Run: headless pygame with SDL's dummy video driver; simulated clock (each Clock.tick advances the game by its frame time, no real sleeping); random seed 0; keys injected as events and as key.get_pressed() state; no mouse input.
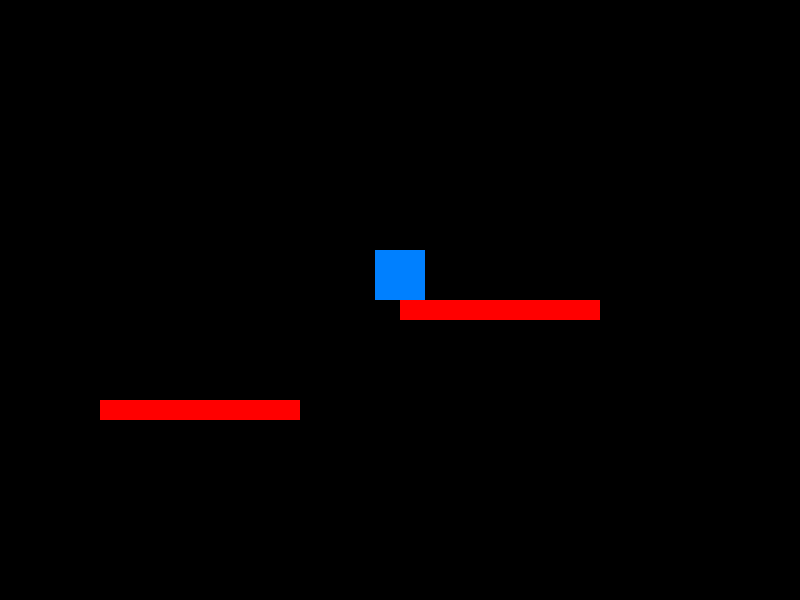
Frame 1 of 4 · flips 1–60 · no input
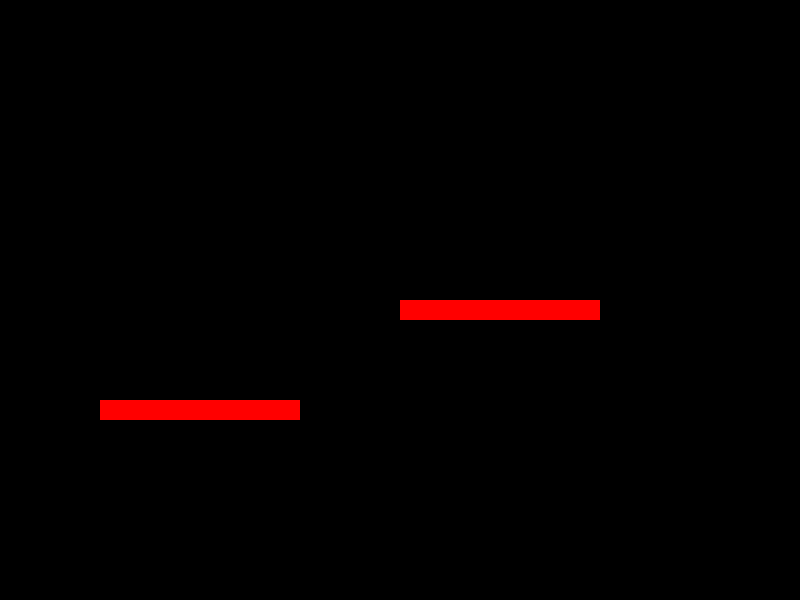
Frame 2 of 4 · flips 61–180 · tapped SPACE, RETURN · held RIGHT (→), D
Frame 3 of 4 · flips 181–300 · held DOWN (↓), S · screen unchanged from frame 2, image omitted
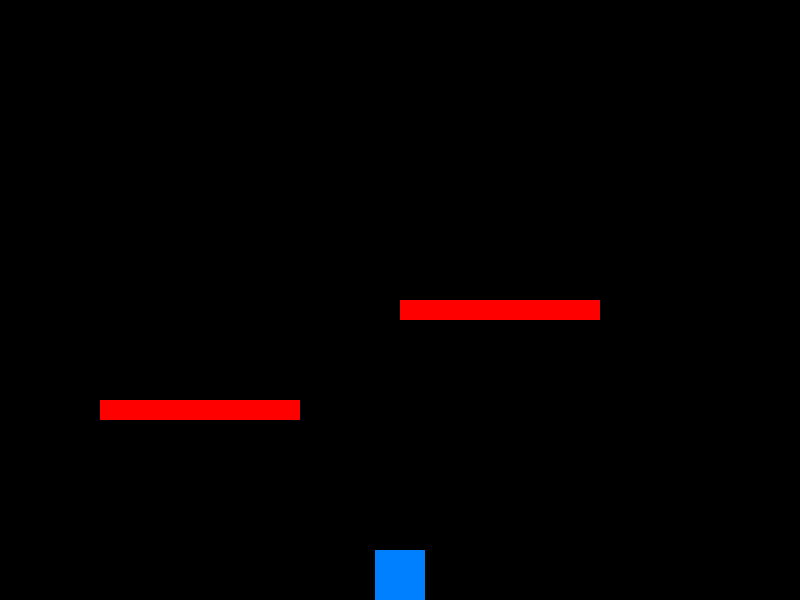
Frame 4 of 4 · flips 301–420 · held LEFT (←), A, UP (↑), W

The pygame program that drew these frames:

import pygame
import sys

# Initialize Pygame
pygame.init()

# Constants
SCREEN_WIDTH = 800
SCREEN_HEIGHT = 600
PLAYER_WIDTH = 50
PLAYER_HEIGHT = 50
PLAYER_COLOR = (0, 128, 255)
PLATFORM_COLOR = (255, 0, 0)
BACKGROUND_COLOR = (0, 0, 0)
GRAVITY = 0.5
JUMP_STRENGTH = 10

# Set up the display
screen = pygame.display.set_mode((SCREEN_WIDTH, SCREEN_HEIGHT))
pygame.display.set_caption("Platformer Game - Version 2")

# Player class
class Player(pygame.sprite.Sprite):
    def __init__(self):
        super().__init__()
        self.image = pygame.Surface((PLAYER_WIDTH, PLAYER_HEIGHT))
        self.image.fill(PLAYER_COLOR)
        self.rect = self.image.get_rect()
        self.rect.center = (SCREEN_WIDTH // 2, SCREEN_HEIGHT // 2)
        self.vel_y = 0
        self.on_ground = False

    def update(self):
        self.vel_y += GRAVITY
        keys = pygame.key.get_pressed()
        if keys[pygame.K_LEFT]:
            self.rect.x -= 5
        if keys[pygame.K_RIGHT]:
            self.rect.x += 5
        if keys[pygame.K_SPACE] and self.on_ground:
            self.vel_y = -JUMP_STRENGTH
        self.rect.y += self.vel_y

        if self.rect.bottom >= SCREEN_HEIGHT:
            self.rect.bottom = SCREEN_HEIGHT
            self.on_ground = True
            self.vel_y = 0
        else:
            self.on_ground = False

        self.check_platform_collisions()

    def check_platform_collisions(self):
        hits = pygame.sprite.spritecollide(self, platforms, False)
        if hits:
            self.rect.bottom = hits[0].rect.top
            self.on_ground = True
            self.vel_y = 0

# Platform class
class Platform(pygame.sprite.Sprite):
    def __init__(self, x, y, width, height):
        super().__init__()
        self.image = pygame.Surface((width, height))
        self.image.fill(PLATFORM_COLOR)
        self.rect = self.image.get_rect()
        self.rect.topleft = (x, y)

# Create a player instance
player = Player()
all_sprites = pygame.sprite.Group()
all_sprites.add(player)

# Create platforms
platforms = pygame.sprite.Group()
platform1 = Platform(100, 400, 200, 20)
platform2 = Platform(400, 300, 200, 20)
platforms.add(platform1, platform2)
all_sprites.add(platform1, platform2)

# Main game loop
running = True
clock = pygame.time.Clock()

while running:
    for event in pygame.event.get():
        if event.type == pygame.QUIT:
            running = False

    all_sprites.update()

    screen.fill(BACKGROUND_COLOR)
    all_sprites.draw(screen)

    pygame.display.flip()
    clock.tick(60)

pygame.quit()
sys.exit()
